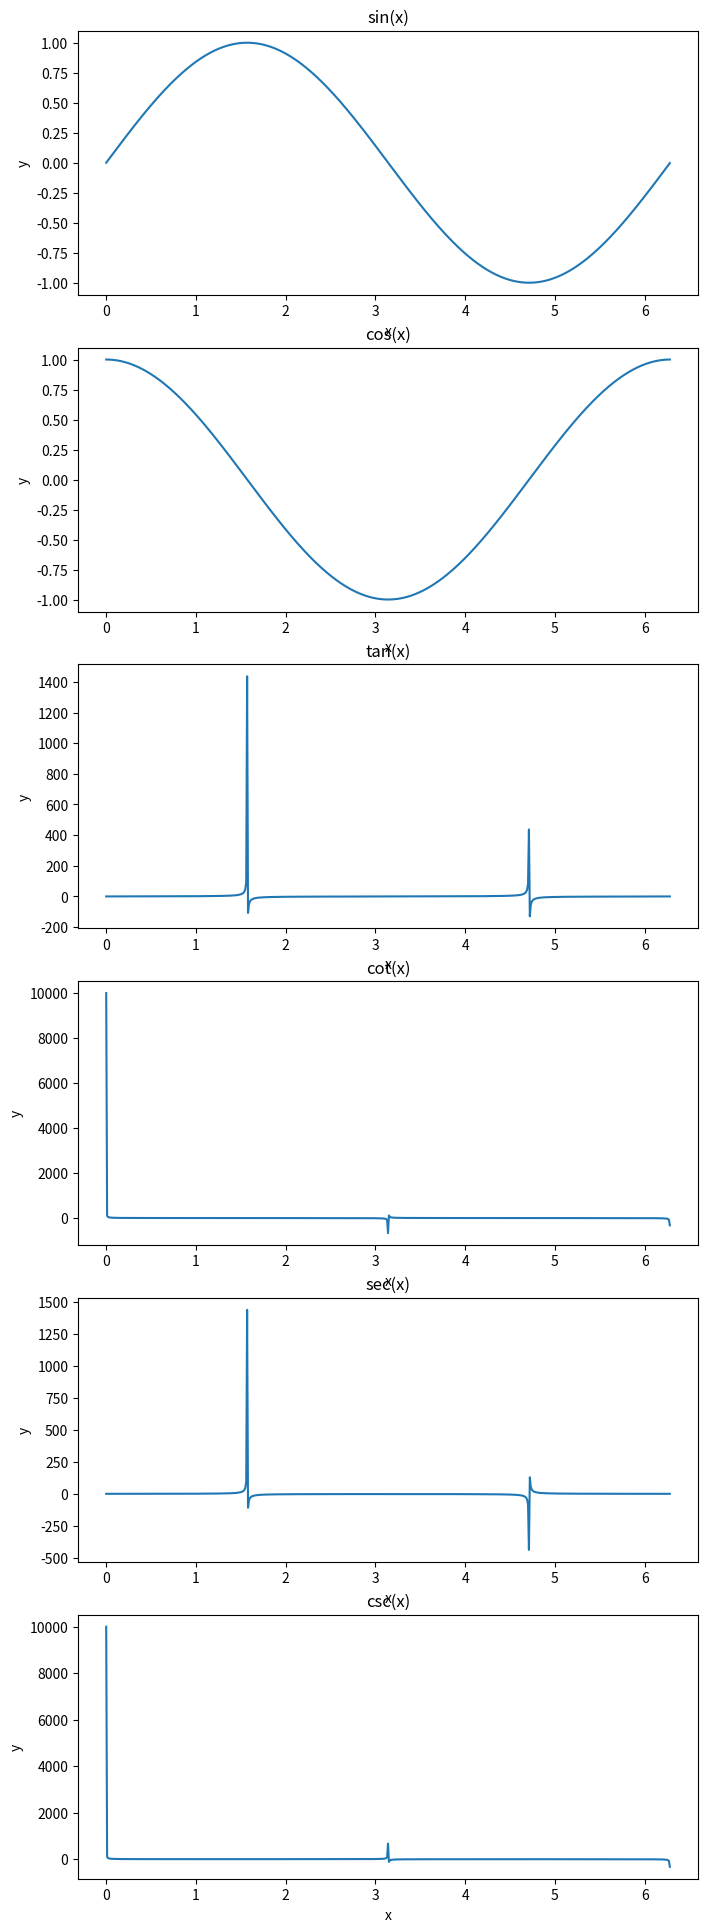

The script that saved this image:
import numpy as np
import matplotlib.pyplot as plt

# Создаем массив значений x от 0 до 2π с шагом 0.01
x = np.arange(0.0001, 2*np.pi, 0.01)

# Создаем массивы значений тригонометрических функций
y_sin = np.sin(x)
y_cos = np.cos(x)
y_tan = np.tan(x)
y_cot = 1/np.tan(x)
y_sec = 1/np.cos(x)
y_csc = 1/np.sin(x)

# Строим графики функций
fig, axs = plt.subplots(6, 1, figsize=(8, 24))
axs[0].plot(x, y_sin)
axs[0].set_title('sin(x)')
axs[1].plot(x, y_cos)
axs[1].set_title('cos(x)')
axs[2].plot(x, y_tan)
axs[2].set_title('tan(x)')
axs[3].plot(x, y_cot)
axs[3].set_title('cot(x)')
axs[4].plot(x, y_sec)
axs[4].set_title('sec(x)')
axs[5].plot(x, y_csc)
axs[5].set_title('csc(x)')

# Добавляем метки осей
for ax in axs:
    ax.set_xlabel('x')
    ax.set_ylabel('y')

# Отображаем графики
plt.show()